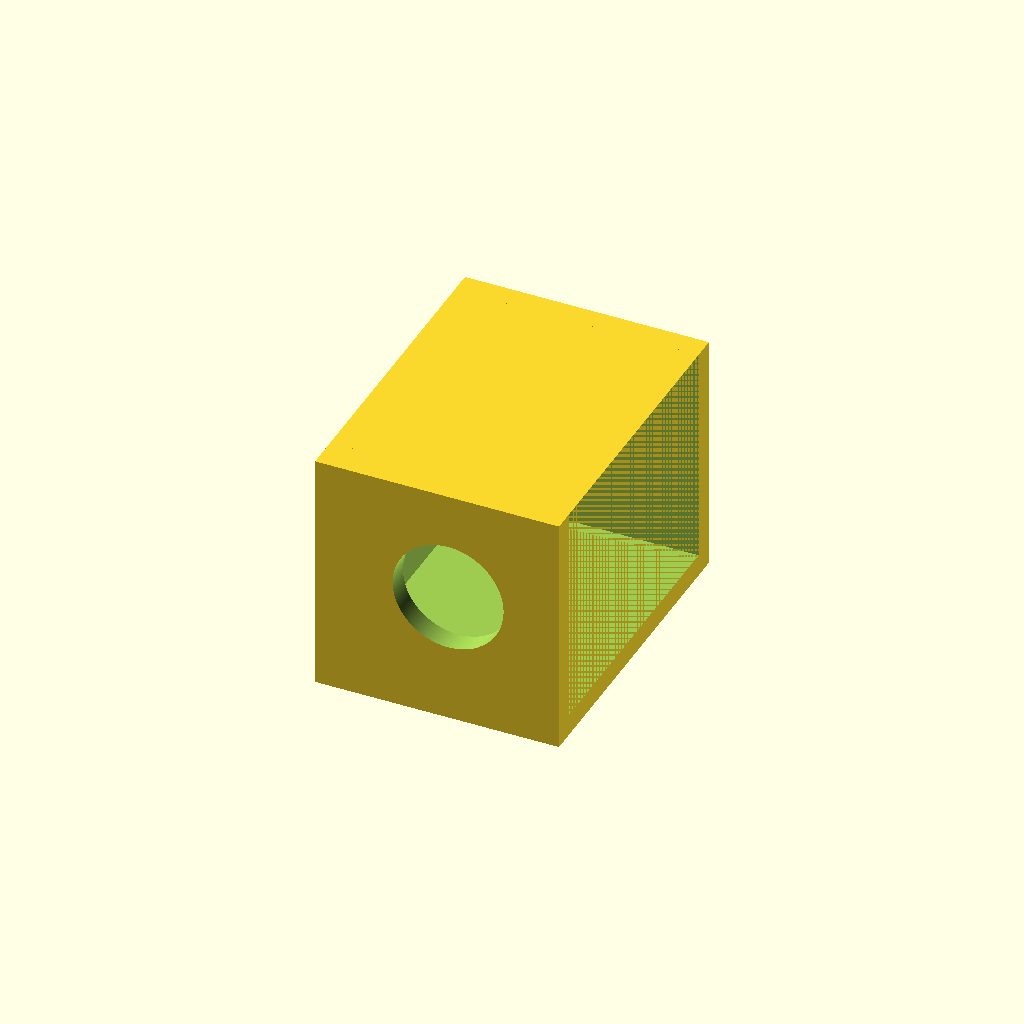
Cell 1: rendered with the file's own defaults.
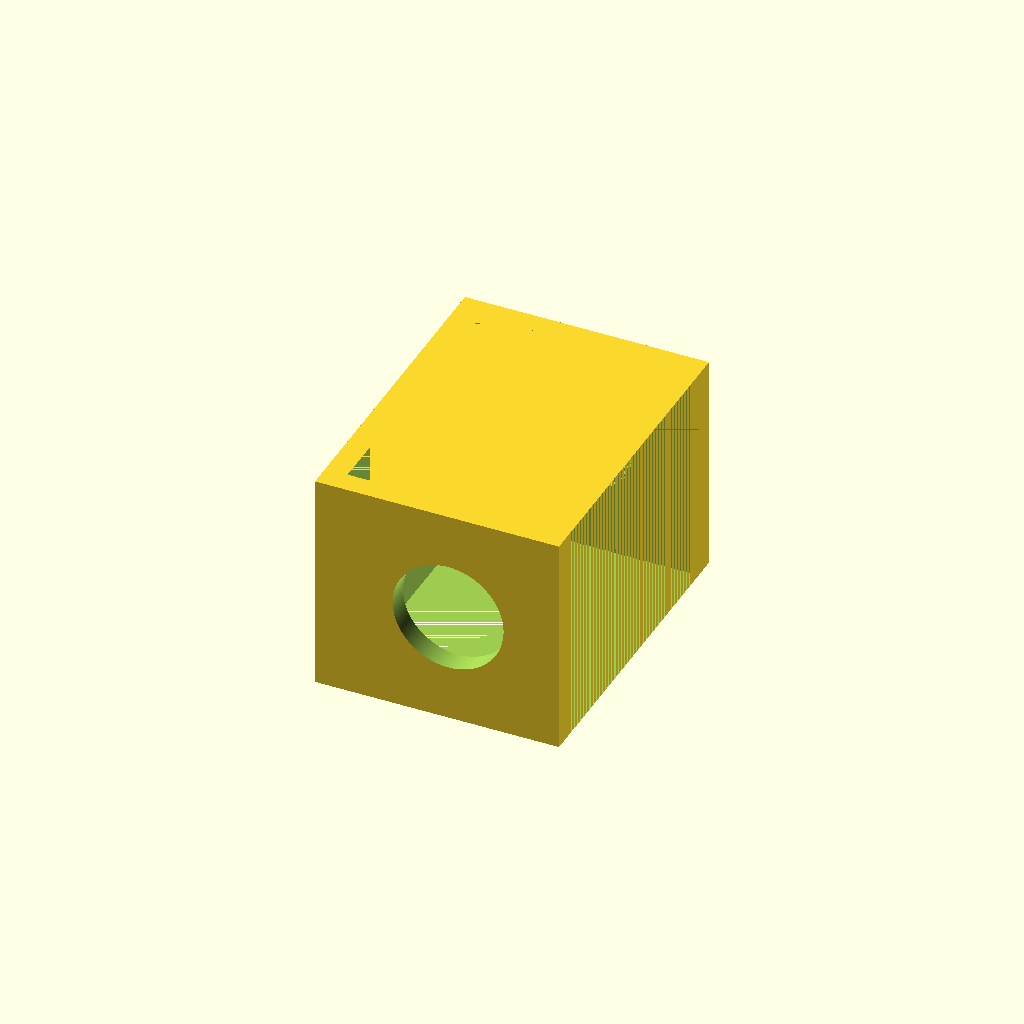
Cell 2: with_bottom = false (everything else at default).
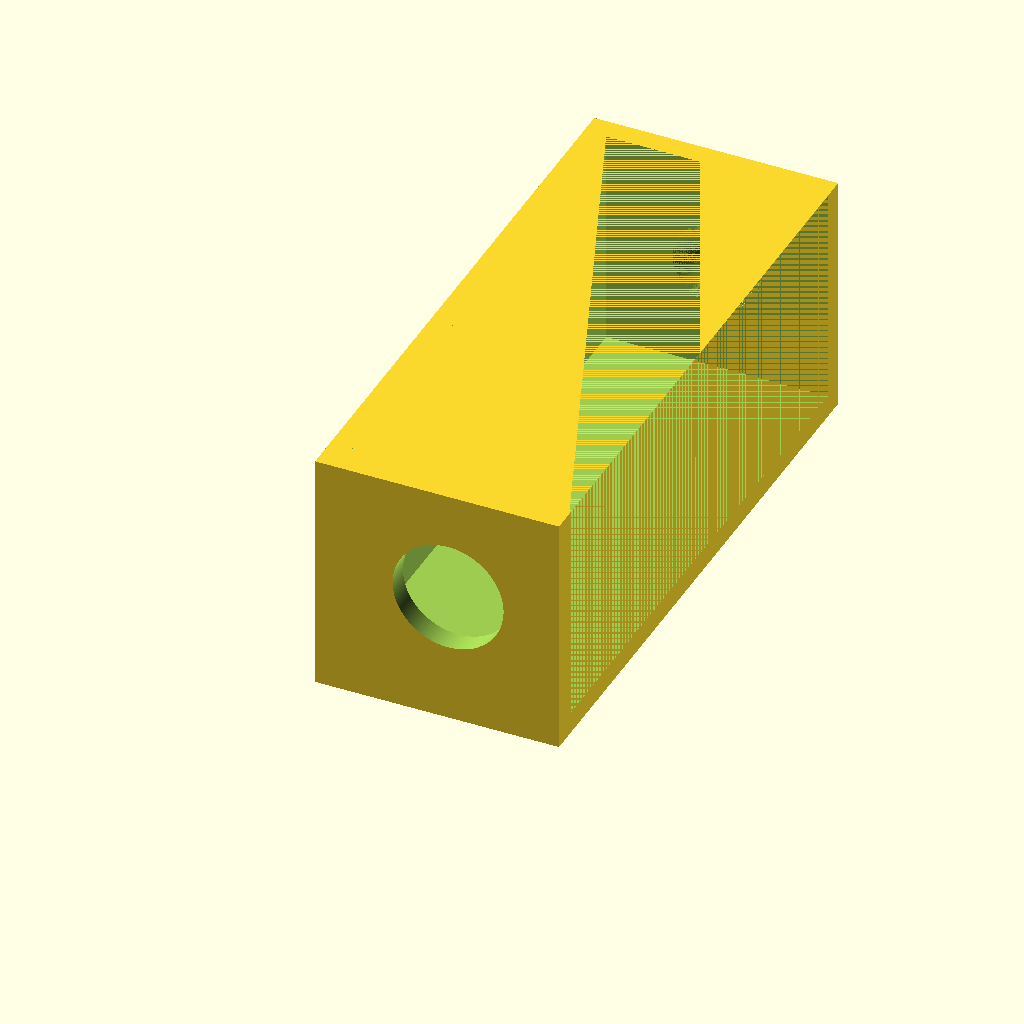
Cell 3: laptop_thickness = 50 (everything else at default).
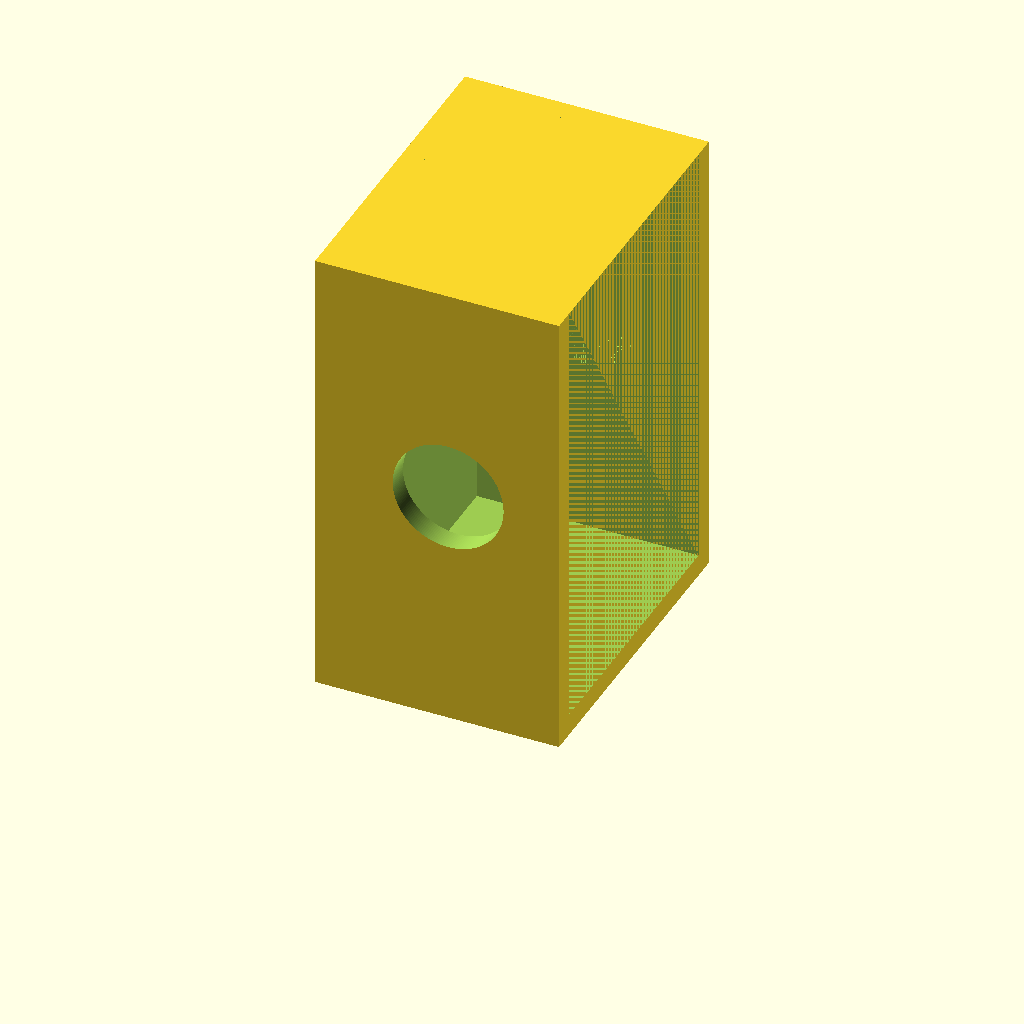
Cell 4: height = 40 (everything else at default).
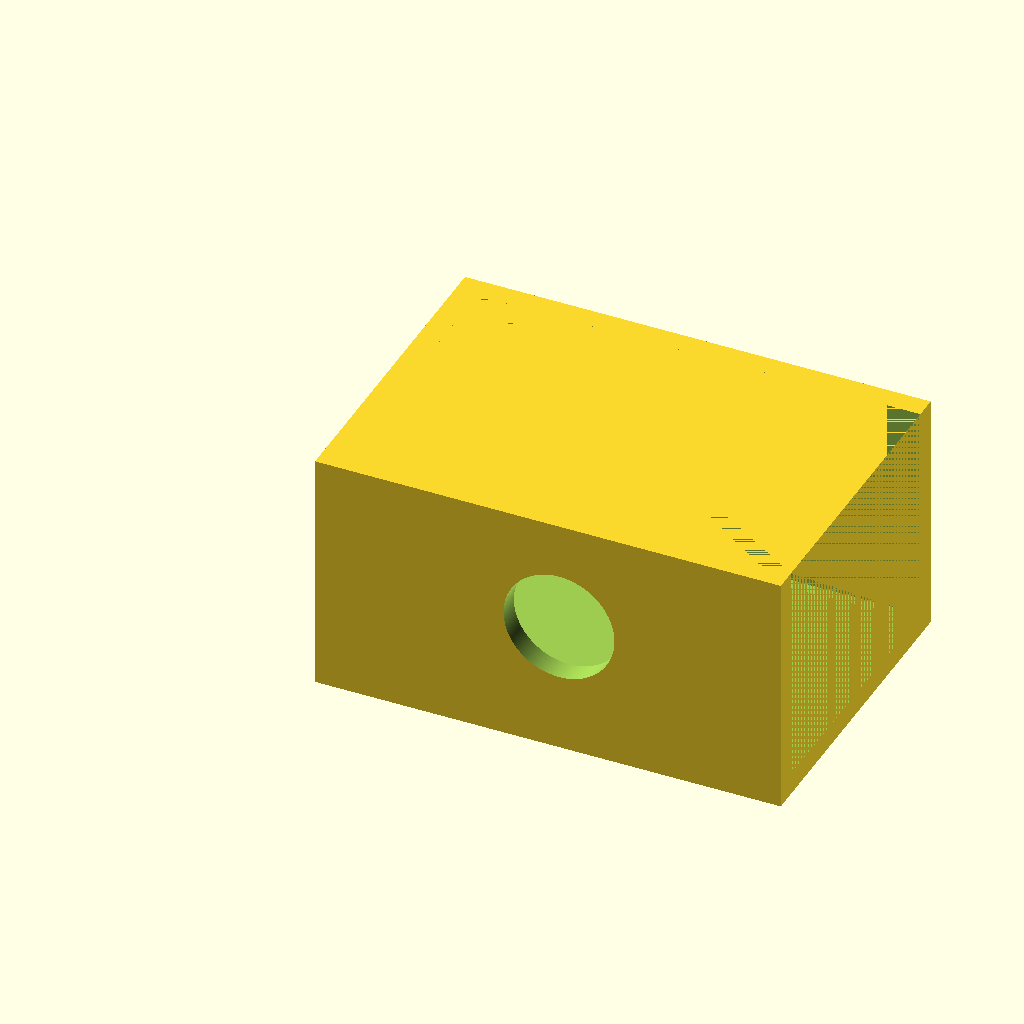
Cell 5: length = 40 (everything else at default).
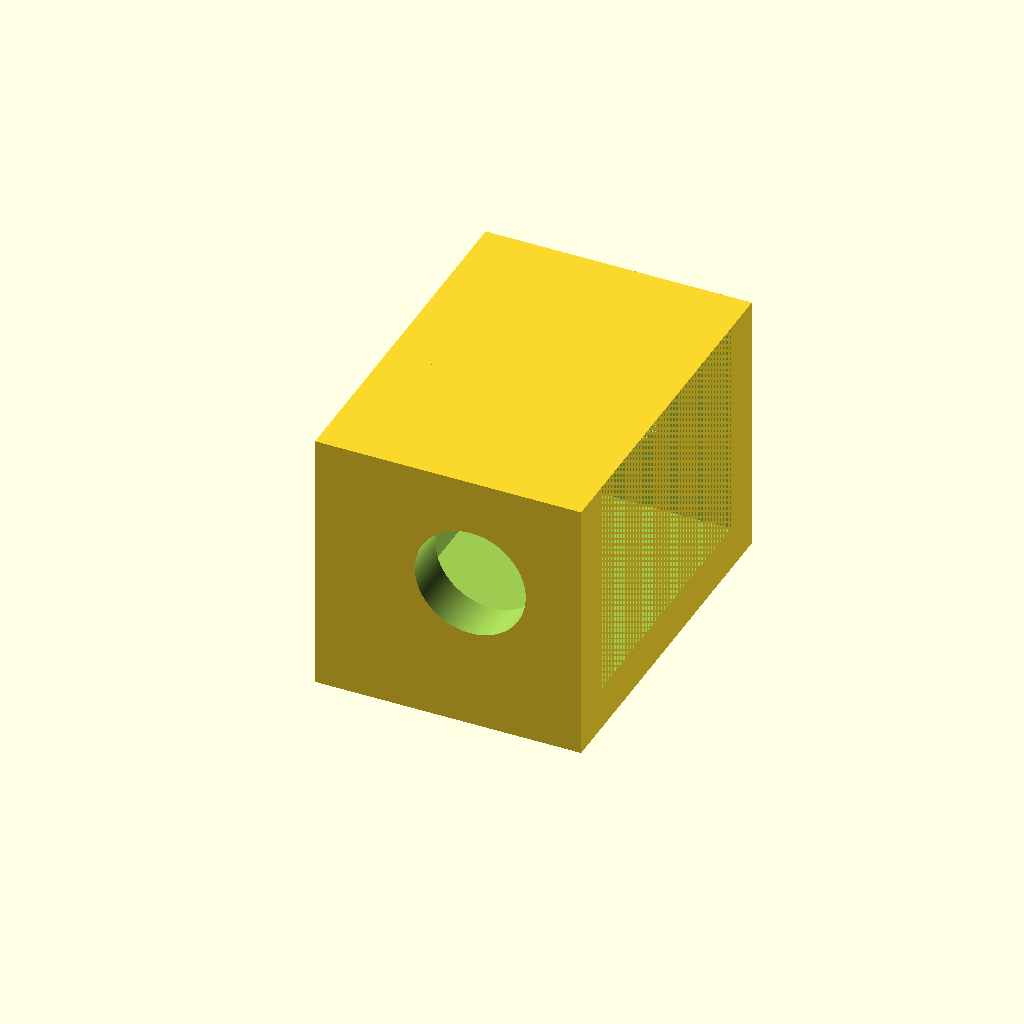
Cell 6: the same model with thickness = 4.
One fixed orthographic camera (rotation 55°, 0°, 25°; colour scheme Cornfield) for every cell.
Source of the model, office/laptop_holder_bottom.scad:
laptop_thickness = 25; //22;

height = 20;
length = 20;

thickness = 2;

screw_top = 9;
screw_bottom = 6;

screw_driver_diameter = 10;

with_bottom = true;

bottom = with_bottom ? thickness : 0;

$fn = 180;

difference() {
    // body
    cube([length + thickness, laptop_thickness + 2 * thickness, height + bottom]);
    
    // inner part
    translate([thickness, thickness, bottom]) cube([length, laptop_thickness, height]);
    
    // screw hole
    translate([thickness + length / 2, laptop_thickness + 2 * thickness, bottom + height / 2]) rotate([90, 0, 0]) cylinder(d1=5, d2=8, thickness);
    
    // screw driver hole
    translate([thickness + length / 2, 1.5 * thickness, bottom + height / 2]) rotate([90, 0, 0]) cylinder(d=screw_driver_diameter, 2 * thickness);
}
Parameter table extracted from the source (name, type, default, range or options):
laptop_thickness: number, default 25
height: number, default 20
length: number, default 20
thickness: number, default 2
screw_top: number, default 9
screw_bottom: number, default 6
screw_driver_diameter: number, default 10
with_bottom: bool, default true
